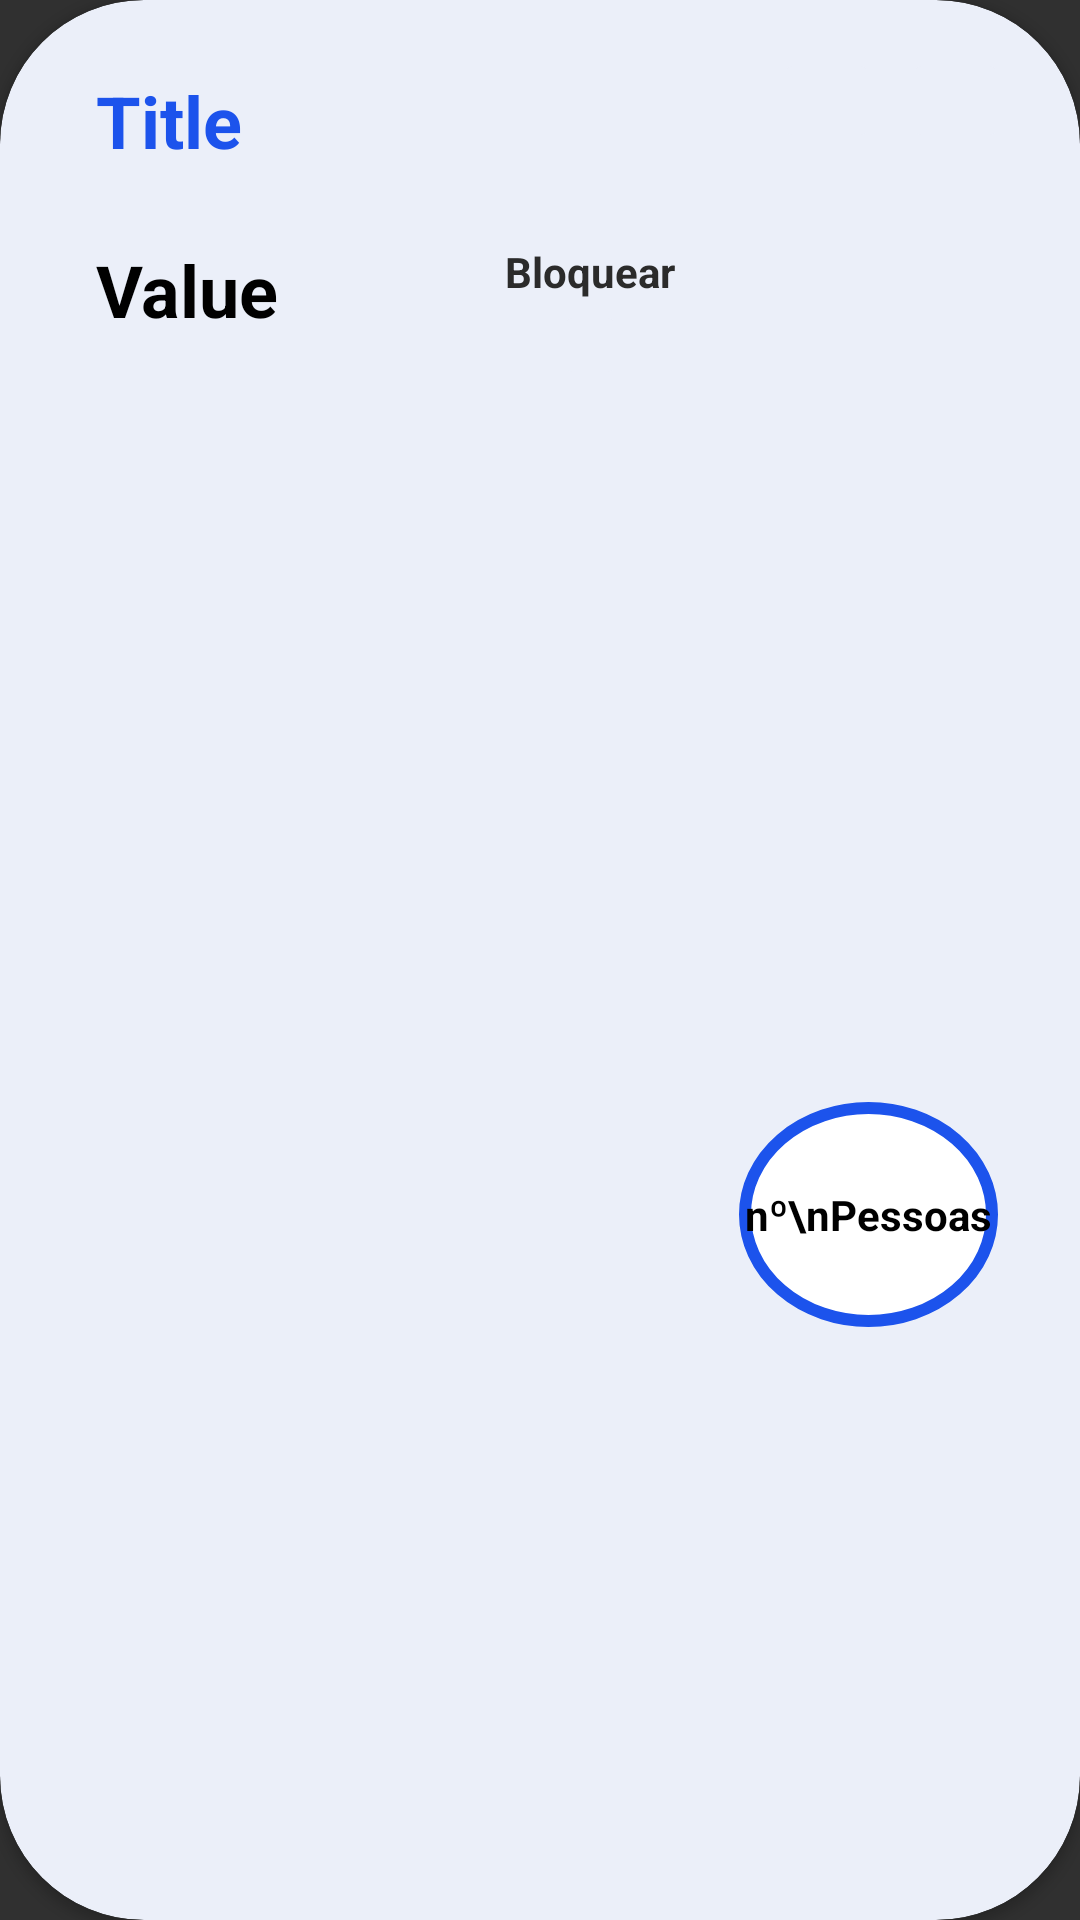

Write the Android layout XML for this screen, with the resource values it uses.
<!-- AndroidManifest.xml: application theme AppTheme.NoActionBar -->
<!-- res/layout/cardview_list_event.xml -->
<?xml version="1.0" encoding="utf-8"?>
<androidx.cardview.widget.CardView
    xmlns:android="http://schemas.android.com/apk/res/android"
    xmlns:app="http://schemas.android.com/apk/res-auto"
    xmlns:tools="http://schemas.android.com/tools"
    android:layout_width="match_parent" android:layout_height="wrap_content"
    app:cardCornerRadius="48dp"
    app:cardBackgroundColor="@color/azul_claro"
    android:layout_marginBottom="8dp"
    android:layout_marginTop="8dp">


        <androidx.constraintlayout.widget.ConstraintLayout
            android:layout_width="match_parent"
            android:layout_height="match_parent">
        <TextView
            android:id="@+id/tvTitle"
            android:layout_width="wrap_content"
            android:layout_height="wrap_content"
            android:layout_marginStart="16dp"
            android:layout_marginTop="16dp"
            android:paddingLeft="16dp"
            android:paddingTop="8dp"
            android:paddingEnd="150dp"
            android:paddingBottom="8dp"
            android:text="Title"
            android:textColor="@color/colorAccent"

            android:textSize="24sp"
            android:textStyle="bold"
            app:layout_constraintStart_toStartOf="parent"
            app:layout_constraintTop_toTopOf="parent" />

            <TextView
                android:id="@+id/tvValue"
                android:layout_width="wrap_content"
                android:layout_height="wrap_content"
                android:minHeight="100dp"
                android:paddingLeft="16dp"
                android:paddingTop="16dp"
                android:paddingBottom="16dp"
                android:text="Value"
                android:textColor="#000000"
                android:textSize="24sp"
                android:textStyle="bold"
                app:layout_constraintStart_toStartOf="@+id/tvTitle"
                app:layout_constraintTop_toBottomOf="@+id/tvTitle" />

            <TextView
                android:id="@+id/tvLockList"
                android:layout_width="wrap_content"
                android:layout_height="wrap_content"
                android:layout_gravity="right"
                android:background="@color/azul_claro"
                android:text="Bloquear"
                android:textColor="@color/colorPrimaryDark"
                android:textStyle="bold"
                app:layout_constraintBottom_toTopOf="@+id/btnPublishList"
                app:layout_constraintEnd_toEndOf="@+id/btnPublishList"
                app:layout_constraintStart_toStartOf="@+id/btnPublishList" />

            <ImageButton
                android:id="@+id/btnPublishList"
                android:layout_width="wrap_content"
                android:layout_height="30dp"
                android:layout_gravity="right"
                android:layout_marginTop="12dp"
                android:layout_marginBottom="33dp"
                android:clickable="true"

                android:backgroundTint="@color/azul_claro"
                android:tint="@color/colorAccent"
                app:layout_constraintBottom_toBottomOf="@+id/tvValue"
                app:layout_constraintEnd_toEndOf="parent"
                app:layout_constraintHorizontal_bias="0.55"
                app:layout_constraintStart_toStartOf="parent"
                app:layout_constraintTop_toTopOf="@+id/tvValue"
                app:layout_constraintVertical_bias="0.95"
                app:srcCompat="@android:drawable/ic_lock_lock" />

        <TextView
            android:id="@+id/tvTotalParticipntsCardView"
            android:layout_width="wrap_content"
            android:layout_height="wrap_content"
            android:background="@drawable/round_total_users"
            android:gravity="center"
            android:padding="2dp"
            android:text="nº\nPessoas"
            android:textAlignment="center"
            android:textColor="#000000"
            android:textStyle="bold"
            app:layout_constraintBottom_toBottomOf="parent"
            app:layout_constraintEnd_toEndOf="parent"
            app:layout_constraintHorizontal_bias="0.9"
            app:layout_constraintStart_toStartOf="parent"
            app:layout_constraintTop_toTopOf="parent"
            app:layout_constraintVertical_bias="0.65" />

            <ImageButton
                android:id="@+id/btnEdit"
                android:layout_width="35dp"
                android:layout_height="35dp"
                android:layout_marginEnd="8dp"
                android:backgroundTint="@color/azul_claro"
                android:tint="@color/colorAccent"
                app:layout_constraintEnd_toStartOf="@+id/btnDelete"
                app:layout_constraintTop_toTopOf="@+id/tvTitle"
                app:srcCompat="@android:drawable/ic_menu_edit" />

            <ImageButton
                android:id="@+id/btnDelete"
                android:layout_width="35dp"
                android:layout_height="35dp"
                android:layout_marginEnd="24dp"
                android:backgroundTint="@color/azul_claro"
                android:tint="@color/colorAccent"
                app:layout_constraintBottom_toBottomOf="@+id/btnEditEvent"
                app:layout_constraintEnd_toEndOf="parent"
                app:layout_constraintTop_toTopOf="@+id/btnEdit"
                app:srcCompat="@android:drawable/ic_menu_delete" />
    </androidx.constraintlayout.widget.ConstraintLayout>


</androidx.cardview.widget.CardView>
<!-- resources referenced by this layout -->
<resources>
  <color name="azul_claro">#EBEFF9</color>
  <color name="colorAccent">#1c53ec</color>
  <color name="colorPrimaryDark">#2b2b2b</color>
  <!-- drawable round_total_users (drawable) -->
  <?xml version="1.0" encoding="utf-8"?>
  <shape xmlns:android="http://schemas.android.com/apk/res/android" android:shape="oval">
      <size
          android:width="75dp"
          android:height="75dp"
          />
      <solid
          android:color="#ffffff"
          />
  
      <stroke
          android:color="@color/colorAccent"
          android:width="4dp"
          />
  
  </shape>
  <style name="AppTheme.NoActionBar">
          <item name="windowActionBar">false</item>
          <item name="windowNoTitle">true</item>
      </style>
</resources>
